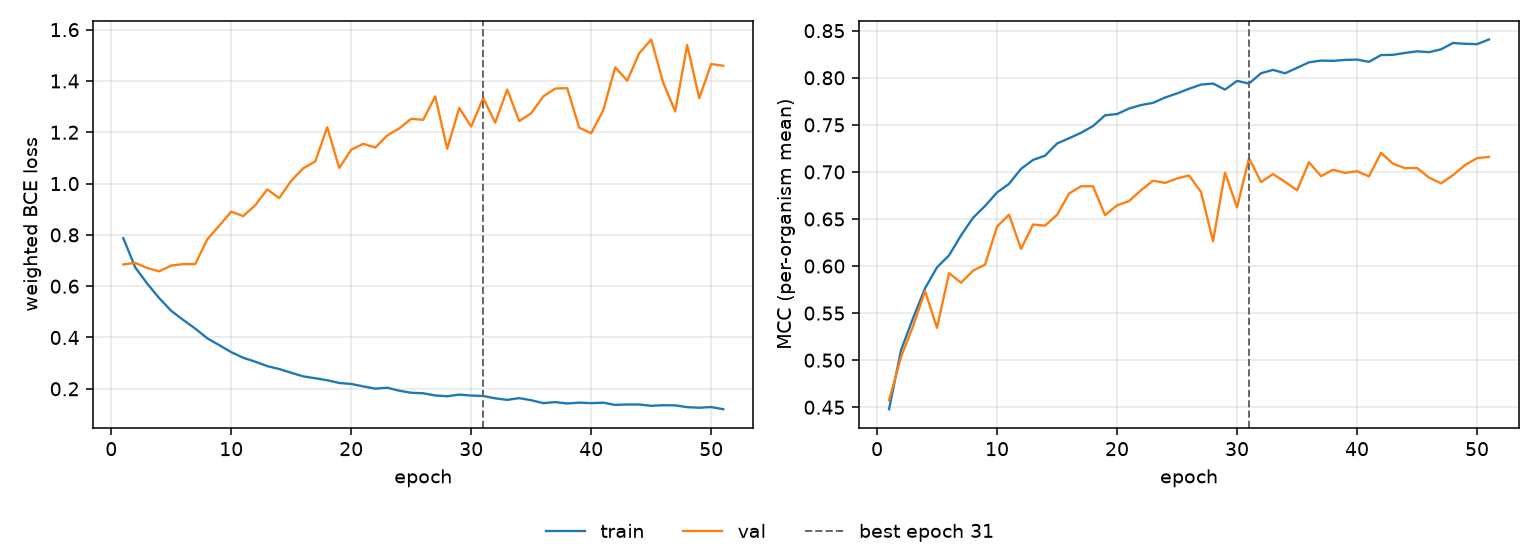

The file beside this chart, header and first rows:
epoch, tr_loss, vl_loss, tr_mcc, vl_mcc, is_best
1, 0.7874, 0.6845, 0.4479, 0.4573, False
2, 0.673, 0.6909, 0.5108, 0.5035, False
3, 0.61, 0.6708, 0.5446, 0.5362, False
4, 0.5534, 0.658, 0.5763, 0.5733, False
5, 0.5038, 0.6807, 0.5987, 0.5344, False
6, 0.4684, 0.6859, 0.6113, 0.5925, False
7, 0.4347, 0.6862, 0.6326, 0.5823, False
8, 0.3969, 0.7828, 0.6513, 0.5951, False
9, 0.3702, 0.8357, 0.6638, 0.6015, False
10, 0.3429, 0.8907, 0.6781, 0.6419, False
11, 0.3209, 0.8732, 0.6873, 0.6545, False
12, 0.3058, 0.9154, 0.7032, 0.6182, False
13, 0.2885, 0.9772, 0.7127, 0.6441, False
14, 0.2771, 0.9436, 0.7173, 0.6429, False
15, 0.2624, 1.011, 0.7302, 0.6544, False
16, 0.2485, 1.059, 0.7357, 0.677, False
17, 0.2411, 1.086, 0.7415, 0.6847, False
18, 0.2334, 1.22, 0.7487, 0.6848, False
19, 0.2227, 1.061, 0.7601, 0.654, False
20, 0.2189, 1.132, 0.7615, 0.6645, False
21, 0.2094, 1.155, 0.7673, 0.6689, False
22, 0.2007, 1.141, 0.771, 0.6806, False
23, 0.2042, 1.187, 0.7733, 0.6907, False
24, 0.1926, 1.215, 0.779, 0.6883, False
25, 0.1846, 1.252, 0.7834, 0.693, False
26, 0.1826, 1.249, 0.7883, 0.6962, False
27, 0.174, 1.34, 0.7927, 0.6786, False
28, 0.171, 1.136, 0.7938, 0.6263, False
29, 0.1774, 1.295, 0.7874, 0.6993, False
30, 0.1737, 1.222, 0.7967, 0.6623, False
31, 0.172, 1.334, 0.7939, 0.7145, True
32, 0.1628, 1.237, 0.8048, 0.6891, False
33, 0.1569, 1.367, 0.8084, 0.6977, False
34, 0.1636, 1.244, 0.8047, 0.6894, False
35, 0.1554, 1.274, 0.8105, 0.6805, False
36, 0.1441, 1.34, 0.8164, 0.7103, False
37, 0.1481, 1.371, 0.8182, 0.6954, False
38, 0.1427, 1.372, 0.8179, 0.7022, False
39, 0.1461, 1.218, 0.819, 0.699, False
40, 0.1441, 1.196, 0.8193, 0.7007, False
41, 0.1459, 1.286, 0.817, 0.6953, False
42, 0.1372, 1.453, 0.8241, 0.7202, False
43, 0.1389, 1.401, 0.8244, 0.7087, False
44, 0.1388, 1.508, 0.8264, 0.704, False
45, 0.1337, 1.562, 0.8281, 0.7042, False
46, 0.136, 1.393, 0.8272, 0.694, False
47, 0.1354, 1.281, 0.8302, 0.6878, False
48, 0.1284, 1.54, 0.8369, 0.6965, False
49, 0.1262, 1.333, 0.8361, 0.7072, False
50, 0.1289, 1.466, 0.8357, 0.7146, False
51, 0.1205, 1.459, 0.8407, 0.716, False
